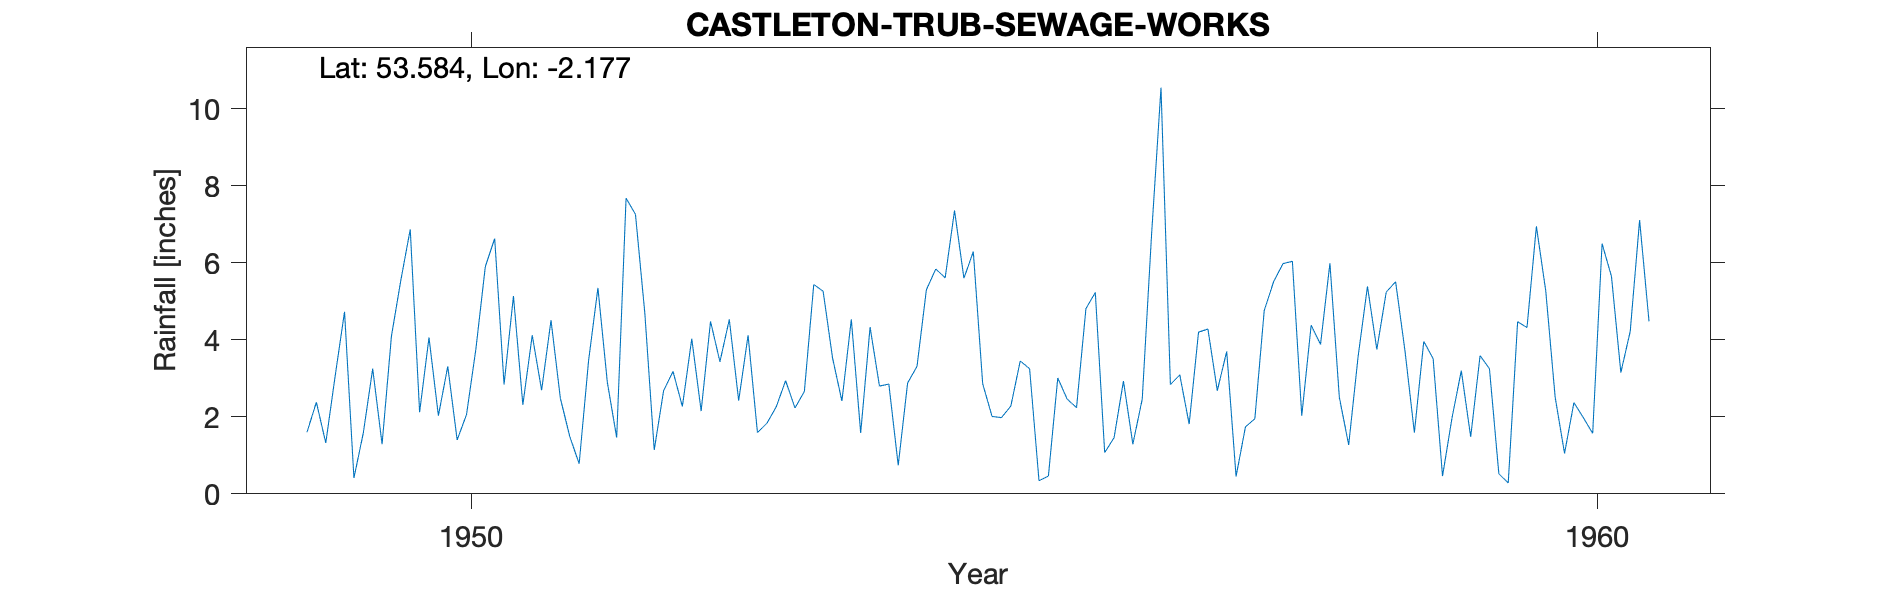

The file beside this chart, header and first rows:
CASTLETON (TRUB SEWAGE WORKS), , , , , , , , , , , , , , , , , , , , 
Grid ref, SD884097, Long, -2.177, Lat, 53.58, Elevation, 438, ft, , , , , , , , , , , , 
Station no, 2854/2, , , , , , , , , , , , , , , , , , , 
, 1941, 1942, 1943, 1944, 1945, 1946, 1947, 1948, 1949, 1950, 1951, 1952, 1953, 1954, 1955, 1956, 1957, 1958, 1959, 1960
January, , , , , , , , , 1.6, 2.12, 4.12, 4.69, 1.59, 4.33, 2.86, 5.23, 4.28, 3.88, 3.51, 5.27
February, , , , , , , , , 2.38, 4.06, 2.69, 1.14, 1.83, 2.8, 2.01, 1.07, 2.68, 5.99, 0.46, 2.51
March, , , , , , , , , 1.32, 2.03, 4.51, 2.68, 2.26, 2.85, 1.98, 1.46, 3.7, 2.51, 1.96, 1.05
April, , , , , , , , , 3.06, 3.31, 2.48, 3.18, 2.94, 0.74, 2.28, 2.93, 0.45, 1.27, 3.2, 2.37
May, , , , , , , , , 4.73, 1.4, 1.49, 2.27, 2.23, 2.88, 3.45, 1.29, 1.74, 3.56, 1.48, 1.98
June, , , , , , , , , 0.41, 2.06, 0.78, 4.03, 2.66, 3.31, 3.25, 2.46, 1.95, 5.39, 3.59, 1.57
July, , , , , , , , , 1.58, 3.77, 3.45, 2.15, 5.44, 5.3, 0.34, 6.75, 4.76, 3.75, 3.25, 6.5
August, , , , , , , , , 3.25, 5.9, 5.35, 4.48, 5.26, 5.84, 0.46, 10.55, 5.51, 5.24, 0.52, 5.65
September, , , , , , , , , 1.29, 6.63, 2.9, 3.43, 3.53, 5.61, 3.01, 2.84, 5.98, 5.51, 0.28, 3.15
October, , , , , , , , , 4.1, 2.84, 1.46, 4.53, 2.41, 7.36, 2.46, 3.09, 6.04, 3.71, 4.47, 4.22
November, , , , , , , , , 5.55, 5.14, 7.68, 2.42, 4.53, 5.6, 2.24, 1.81, 2.03, 1.59, 4.32, 7.11
December, , , , , , , , , 6.87, 2.31, 7.26, 4.12, 1.58, 6.29, 4.81, 4.2, 4.38, 3.96, 6.95, 4.48
Total, , , , , , , , , 36.14, 41.57, 44.17, 39.12, 36.26, 52.91, 29.15, 43.68, 43.5, 46.36, 33.99, 45.86
12100, TRUB S WKS, 01/01/1949, 31/12/1988, , , , , , , , , , , , , , , , , 
